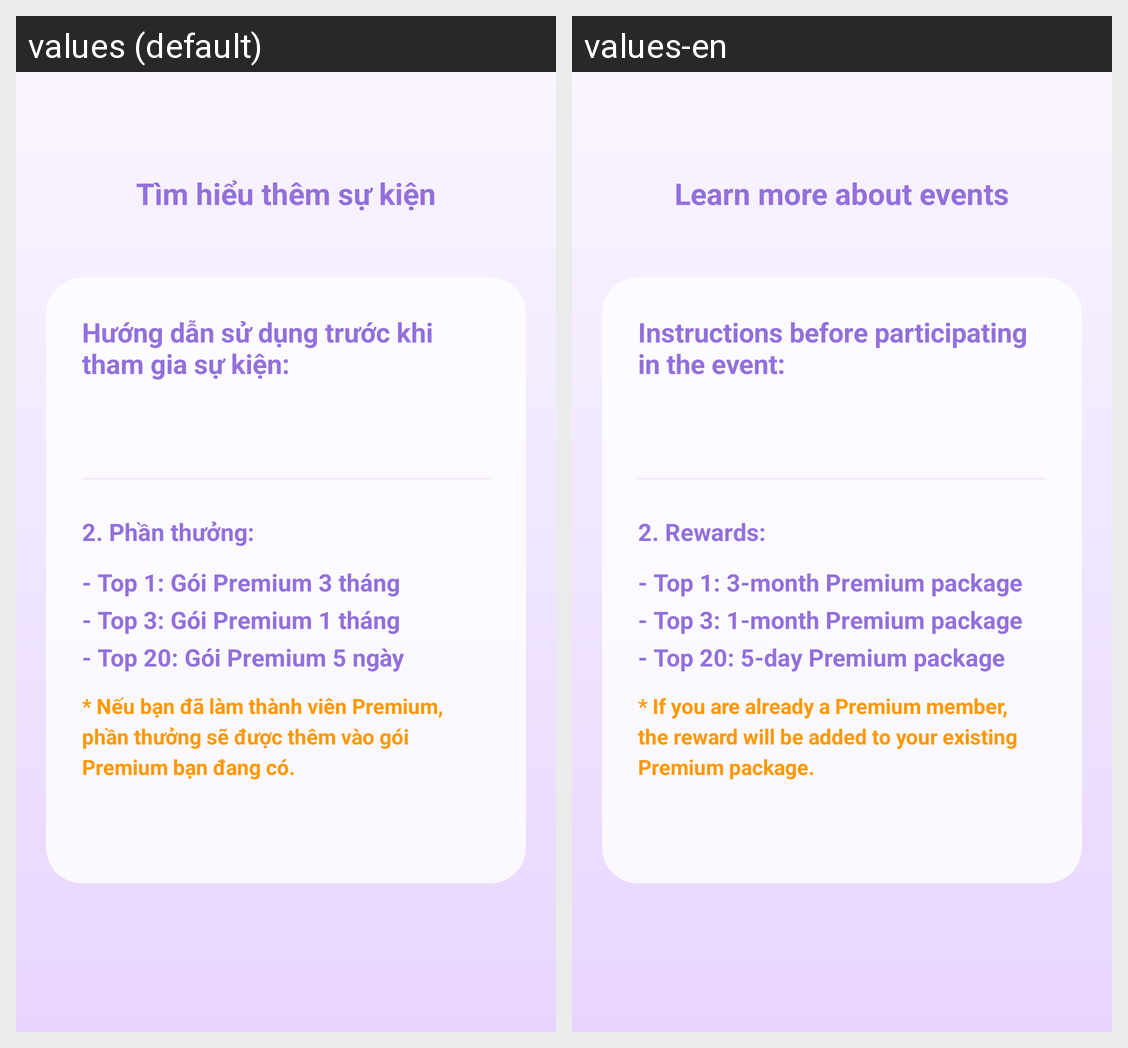

This grid shows one Android layout under two languages. Give, for every string resource on the screen, its name, the default text and each shown locale's text.
Android screen res/layout/activity_event_info.xml rendered under 2 locales, left to right: values (default), values-en. Device: Nexus 5 (rendered at 1080×1920; each locale shown at half size, 540×960, under a caption strip naming it); theme Theme.WaviApp.
Strings drawn on this screen, with the default value and each locale's value (text and hints the layout hard-codes, and strings that could not be matched under every locale, appear in the picture but are not listed):

auto_t_m_hi_u_th_m_s_ki_n
  values: Tìm hiểu thêm sự kiện
  values-en: Learn more about events

auto_h_ng_d_n_s_d_ng_tr_c_khi_tham
  values: Hướng dẫn sử dụng trước khi tham gia sự kiện:
  values-en: Instructions before participating in the event:

auto_2_ph_n_th_ng
  values: 2. Phần thưởng:
  values-en: 2. Rewards:

auto_top_1_g_i_premium_3_th_ng_n_t
  values: - Top 1: Gói Premium 3 tháng
      - Top 3: Gói Premium 1 tháng
      - Top 20: Gói Premium 5 ngày
  values-en: - Top 1: 3-month Premium package
      - Top 3: 1-month Premium package
      - Top 20: 5-day Premium package

auto_n_u_b_n_l_m_th_nh_vi_n_premiu
  values: * Nếu bạn đã làm thành viên Premium, phần thưởng sẽ được thêm vào gói Premium bạn đang có.
  values-en: * If you are already a Premium member, the reward will be added to your existing Premium package.
